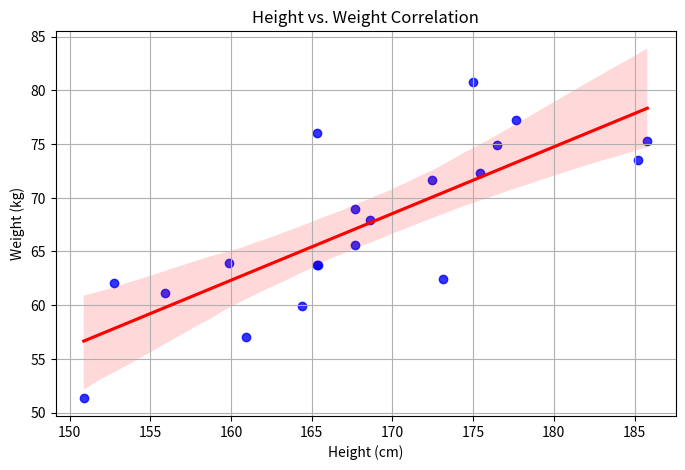

Source code (Python):
#!pip install seaborn
#!pip install scipy

# Import necessary libraries
import pandas as pd
import numpy as np
import seaborn as sns
import matplotlib.pyplot as plt

# Set a random seed for reproducibility
np.random.seed(42)

# Create a sample DataFrame with 20 people
n = 20

# Generate realistic data with some built-in correlations
# Heights in centimeters (normally distributed around 170cm with 10cm std)
heights = np.random.normal(170, 10, n)

# Weights in kg (correlated with height but with some randomness)
# Formula creates correlation between height and weight
weights = (heights - 170) * 0.7 + 70 + np.random.normal(0, 5, n)

# Ages in years (18-65, not strongly correlated with height or weight)
ages = np.random.randint(18, 65, n)

# Create the DataFrame
df = pd.DataFrame({
    'height': heights,
    'weight': weights,
    'age': ages
})
# DO NOT CHANGE THE CODE ABOVE
# Run This cell to create your DataFrame

# Display the first 5 rows of the DataFrame
print("Sample DataFrame:")
# Your code here


# Basic statistics of the DataFrame
print("\nBasic Statistics:")
# Your code here HINT: use describe()


# Calculate correlation Matrix using df.corr() default setting is "Pearson"
print("\nCorrelation Matrix: (Pearson)")


# Calculate Spearman correlation 
print("\nSpearman Correlation:")


# Calculate Kendall Tau correlation
print("\nKendall Tau Correlation:")


# Calculate correlation between specific columns
# Pearson correlation between Height and Weight


# Visualizing correlations


# Create the plot
plt.figure(figsize=(8, 5))
sns.regplot(x='height', y='weight', data=df, color='blue', line_kws={'color': 'red'})

plt.title('Height vs. Weight Correlation')
plt.xlabel('Height (cm)')
plt.ylabel('Weight (kg)')
plt.grid(True)
plt.show()
